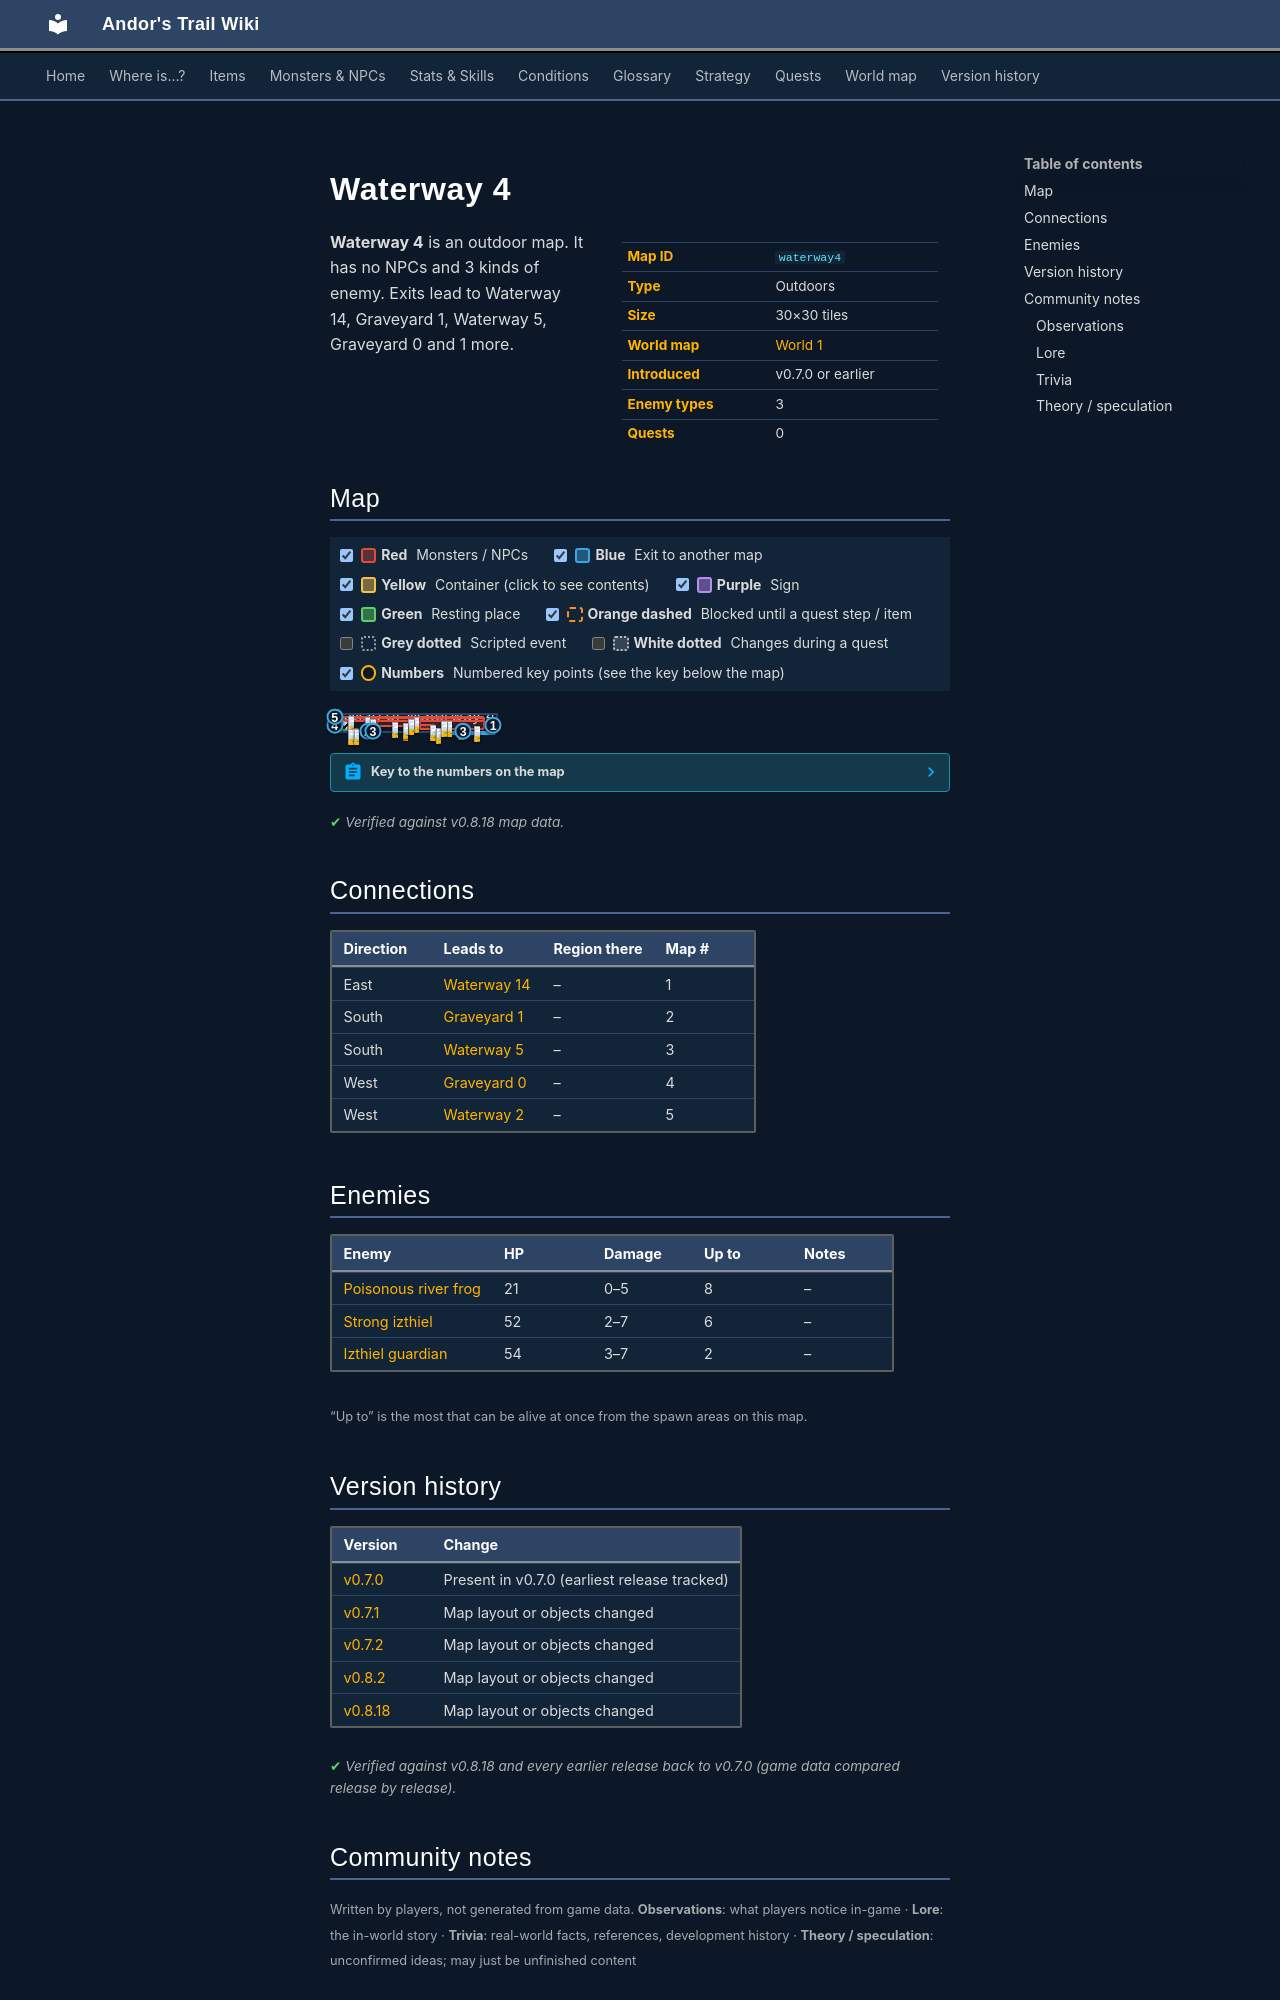

repository: asdfghjkl628/Andor-s-Trail-Wikiiii · page: maps/waterway4/index.html · generator: mkdocs

---
description: "Waterway 4 is an outdoor location in Andor's Trail. Enemies: Poisonous river frog, Strong izthiel, Izthiel guardian. Exits to Waterway 14, Graveyard 1, Waterway 5, Graveyard 0."
---

# Waterway 4

<div class="infobox" markdown>

| | |
|---|---|
| **Map ID** | `waterway4` |
| **Type** | Outdoors |
| **Size** | 30×30 tiles |
| **World map** | [World 1](index.md) |
| **Introduced** | v0.7.0 or earlier |
| **Enemy types** | 3 |
| **Quests** | 0 |

</div>

**Waterway 4** is an outdoor map. It has no NPCs and 3 kinds of enemy. Exits lead to Waterway 14, Graveyard 1, Waterway 5, Graveyard 0 and 1 more.

## Map

<div class="map-legend" markdown="0"><label class="lg"><input type="checkbox" data-t="spawn" checked><span class="sw sw-spawn"></span><b>Red</b>&nbsp;Monsters / NPCs</label><label class="lg"><input type="checkbox" data-t="mapchange" checked><span class="sw sw-mapchange"></span><b>Blue</b>&nbsp;Exit to another map</label><label class="lg"><input type="checkbox" data-t="container" checked><span class="sw sw-container"></span><b>Yellow</b>&nbsp;Container (click to see contents)</label><label class="lg"><input type="checkbox" data-t="sign" checked><span class="sw sw-sign"></span><b>Purple</b>&nbsp;Sign</label><label class="lg"><input type="checkbox" data-t="rest" checked><span class="sw sw-rest"></span><b>Green</b>&nbsp;Resting place</label><label class="lg"><input type="checkbox" data-t="key" checked><span class="sw sw-key"></span><b>Orange dashed</b>&nbsp;Blocked until a quest step / item</label><label class="lg"><input type="checkbox" data-t="script"><span class="sw sw-script"></span><b>Grey dotted</b>&nbsp;Scripted event</label><label class="lg"><input type="checkbox" data-t="replace"><span class="sw sw-replace"></span><b>White dotted</b>&nbsp;Changes during a quest</label><label class="lg"><input type="checkbox" data-t="pin" checked><span class="sw sw-pin"></span><b>Numbers</b>&nbsp;Numbered key points (see the key below the map)</label></div>

<div class="map-wrap hide-script hide-replace" markdown="0"><img src="../../assets/maps/waterway4.webp" alt="Map of Waterway 4" width="960" height="960" loading="lazy"><a id="place-west" class="mo mo-mapchange" href="../waterway2/#place-east" title="Exit to Waterway 2" style="left:0.000%;top:3.333%;width:3.333%;height:10.000%"></a><a id="place-south" class="mo mo-mapchange" href="../waterway5/#place-north" title="Exit to Waterway 5" style="left:60.000%;top:96.667%;width:40.000%;height:3.333%"></a><a id="place-east" class="mo mo-mapchange" href="../waterway14/#place-west" title="Exit to Waterway 14" style="left:96.667%;top:30.000%;width:3.333%;height:66.667%"></a><a id="place-west2" class="mo mo-mapchange" href="../graveyard0/#place-east" title="Exit to Graveyard 0" style="left:0.000%;top:53.333%;width:3.333%;height:13.333%"></a><a id="place-south2" class="mo mo-mapchange" href="../waterway5/#place-north2" title="Exit to Waterway 5" style="left:23.333%;top:96.667%;width:3.333%;height:3.333%"></a><a id="place-south3" class="mo mo-mapchange" href="../graveyard1/#place-north2" title="Exit to Graveyard 1" style="left:20.000%;top:96.667%;width:3.333%;height:3.333%"></a><span class="mo mo-spawn" title="Spawns: Poisonous river frog" style="left:6.667%;top:6.667%;width:86.667%;height:33.333%"></span><span class="mo mo-spawn" title="Spawns: Strong izthiel" style="left:10.000%;top:10.000%;width:66.667%;height:33.333%"></span><span class="mo mo-spawn" title="Spawns: Strong izthiel" style="left:10.000%;top:80.000%;width:6.667%;height:10.000%"></span><span class="mo mo-spawn" title="Spawns: Strong izthiel" style="left:43.333%;top:56.667%;width:20.000%;height:36.667%"></span><span class="mo mo-spawn" title="Spawns: Poisonous river frog" style="left:53.333%;top:13.333%;width:40.000%;height:80.000%"></span><span class="mo mo-spawn" title="Spawns: Izthiel guardian" style="left:26.667%;top:30.000%;width:26.667%;height:43.333%"></span><a class="mob" href="../../monsters/frog_3/" title="Poisonous river frog" style="left:50.000%;top:13.333%;width:3.333%;height:3.333%"><img src="../../assets/icons/monsters/monsters_rltiles1_130.png" alt="Poisonous river frog"></a><a class="mob" href="../../monsters/frog_3/" title="Poisonous river frog" style="left:20.000%;top:10.000%;width:3.333%;height:3.333%"><img src="../../assets/icons/monsters/monsters_rltiles1_130.png" alt="Poisonous river frog"></a><a class="mob" href="../../monsters/frog_3/" title="Poisonous river frog" style="left:23.333%;top:26.667%;width:3.333%;height:3.333%"><img src="../../assets/icons/monsters/monsters_rltiles1_130.png" alt="Poisonous river frog"></a><a class="mob" href="../../monsters/frog_3/" title="Poisonous river frog" style="left:10.000%;top:6.667%;width:3.333%;height:3.333%"><img src="../../assets/icons/monsters/monsters_rltiles1_130.png" alt="Poisonous river frog"></a><a class="mob" href="../../monsters/izthiel_3/" title="Strong izthiel" style="left:70.000%;top:36.667%;width:3.333%;height:3.333%"><img src="../../assets/icons/monsters/monsters_rltiles2_48.png" alt="Strong izthiel"></a><a class="mob" href="../../monsters/izthiel_3/" title="Strong izthiel" style="left:46.667%;top:23.333%;width:3.333%;height:3.333%"><img src="../../assets/icons/monsters/monsters_rltiles2_48.png" alt="Strong izthiel"></a><a class="mob" href="../../monsters/izthiel_3/" title="Strong izthiel" style="left:10.000%;top:83.333%;width:3.333%;height:3.333%"><img src="../../assets/icons/monsters/monsters_rltiles2_48.png" alt="Strong izthiel"></a><a class="mob" href="../../monsters/izthiel_3/" title="Strong izthiel" style="left:13.333%;top:83.333%;width:3.333%;height:3.333%"><img src="../../assets/icons/monsters/monsters_rltiles2_48.png" alt="Strong izthiel"></a><a class="mob" href="../../monsters/izthiel_3/" title="Strong izthiel" style="left:60.000%;top:63.333%;width:3.333%;height:3.333%"><img src="../../assets/icons/monsters/monsters_rltiles2_48.png" alt="Strong izthiel"></a><a class="mob" href="../../monsters/izthiel_3/" title="Strong izthiel" style="left:43.333%;top:60.000%;width:3.333%;height:3.333%"><img src="../../assets/icons/monsters/monsters_rltiles2_48.png" alt="Strong izthiel"></a><a class="mob" href="../../monsters/frog_3/" title="Poisonous river frog" style="left:63.333%;top:80.000%;width:3.333%;height:3.333%"><img src="../../assets/icons/monsters/monsters_rltiles1_130.png" alt="Poisonous river frog"></a><a class="mob" href="../../monsters/frog_3/" title="Poisonous river frog" style="left:76.667%;top:56.667%;width:3.333%;height:3.333%"><img src="../../assets/icons/monsters/monsters_rltiles1_130.png" alt="Poisonous river frog"></a><a class="mob" href="../../monsters/frog_3/" title="Poisonous river frog" style="left:86.667%;top:66.667%;width:3.333%;height:3.333%"><img src="../../assets/icons/monsters/monsters_rltiles1_130.png" alt="Poisonous river frog"></a><a class="mob" href="../../monsters/frog_3/" title="Poisonous river frog" style="left:66.667%;top:33.333%;width:3.333%;height:3.333%"><img src="../../assets/icons/monsters/monsters_rltiles1_130.png" alt="Poisonous river frog"></a><a class="mob" href="../../monsters/izthiel_4/" title="Izthiel guardian" style="left:43.333%;top:46.667%;width:3.333%;height:3.333%"><img src="../../assets/icons/monsters/monsters_rltiles2_52.png" alt="Izthiel guardian"></a><a class="mob" href="../../monsters/izthiel_4/" title="Izthiel guardian" style="left:36.667%;top:40.000%;width:3.333%;height:3.333%"><img src="../../assets/icons/monsters/monsters_rltiles2_52.png" alt="Izthiel guardian"></a><a class="pin pin-exit" href="#key-1" style="left:98.333%;top:63.333%" title="Exit (east): to [Waterway 14](waterway14.md)">1</a><a class="pin pin-exit" href="#key-2" style="left:21.667%;top:98.333%" title="Exit (south): to [Graveyard 1](graveyard1.md)">2</a><a class="pin pin-exit" href="#key-3" style="left:80.000%;top:98.333%" title="Exit (south): to [Waterway 5](waterway5.md)">3</a><a class="pin pin-exit" href="#key-3" style="left:25.000%;top:98.333%" title="Exit (south): to [Waterway 5](waterway5.md)">3</a><a class="pin pin-exit" href="#key-4" style="left:1.667%;top:60.000%" title="Exit (west): to [Graveyard 0](graveyard0.md)">4</a><a class="pin pin-exit" href="#key-5" style="left:1.667%;top:8.333%" title="Exit (west): to [Waterway 2](waterway2.md)">5</a></div>

??? abstract "Key to the numbers on the map"

    | # | What | Details |
    |---|---|---|
    | <span id="key-1"></span>1 | Exit (east) | to [Waterway 14](waterway14.md) |
    | <span id="key-2"></span>2 | Exit (south) | to [Graveyard 1](graveyard1.md) |
    | <span id="key-3"></span>3 | Exit (south) | to [Waterway 5](waterway5.md) |
    | <span id="key-4"></span>4 | Exit (west) | to [Graveyard 0](graveyard0.md) |
    | <span id="key-5"></span>5 | Exit (west) | to [Waterway 2](waterway2.md) |


<p class="verified">Verified against v0.8.18 map data.</p>

## Connections

| Direction | Leads to | Region there | Map # |
|---|---|---|---|
| East | [Waterway 14](waterway14.md) | – | 1 |
| South | [Graveyard 1](graveyard1.md) | – | 2 |
| South | [Waterway 5](waterway5.md) | – | 3 |
| West | [Graveyard 0](graveyard0.md) | – | 4 |
| West | [Waterway 2](waterway2.md) | – | 5 |

## Enemies

| Enemy | HP | Damage | Up to | Notes |
|---|---|---|---|---|
| [Poisonous river frog](../monsters/frog_3.md) | 21 | 0–5 | 8 | – |
| [Strong izthiel](../monsters/izthiel_3.md) | 52 | 2–7 | 6 | – |
| [Izthiel guardian](../monsters/izthiel_4.md) | 54 | 3–7 | 2 | – |

<small>“Up to” is the most that can be alive at once from the spawn areas on this map.</small>


## Version history

| Version | Change |
|---|---|
| [v0.7.0](../versions/0.7.0.md) | Present in v0.7.0 (earliest release tracked) |
| [v0.7.1](../versions/0.7.1.md) | Map layout or objects changed |
| [v0.7.2](../versions/0.7.2.md) | Map layout or objects changed |
| [v0.8.2](../versions/0.8.2.md) | Map layout or objects changed |
| [v0.8.18](../versions/0.8.18.md) | Map layout or objects changed |

<p class="verified">Verified against v0.8.18 and every earlier release back to v0.7.0 (game data compared release by release).</p>


## Community notes

<small>Written by players, not generated from game data. **Observations**: what players notice in-game · **Lore**: the in-world story · **Trivia**: real-world facts, references, development history · **Theory / speculation**: unconfirmed ideas; may just be unfinished content</small>
